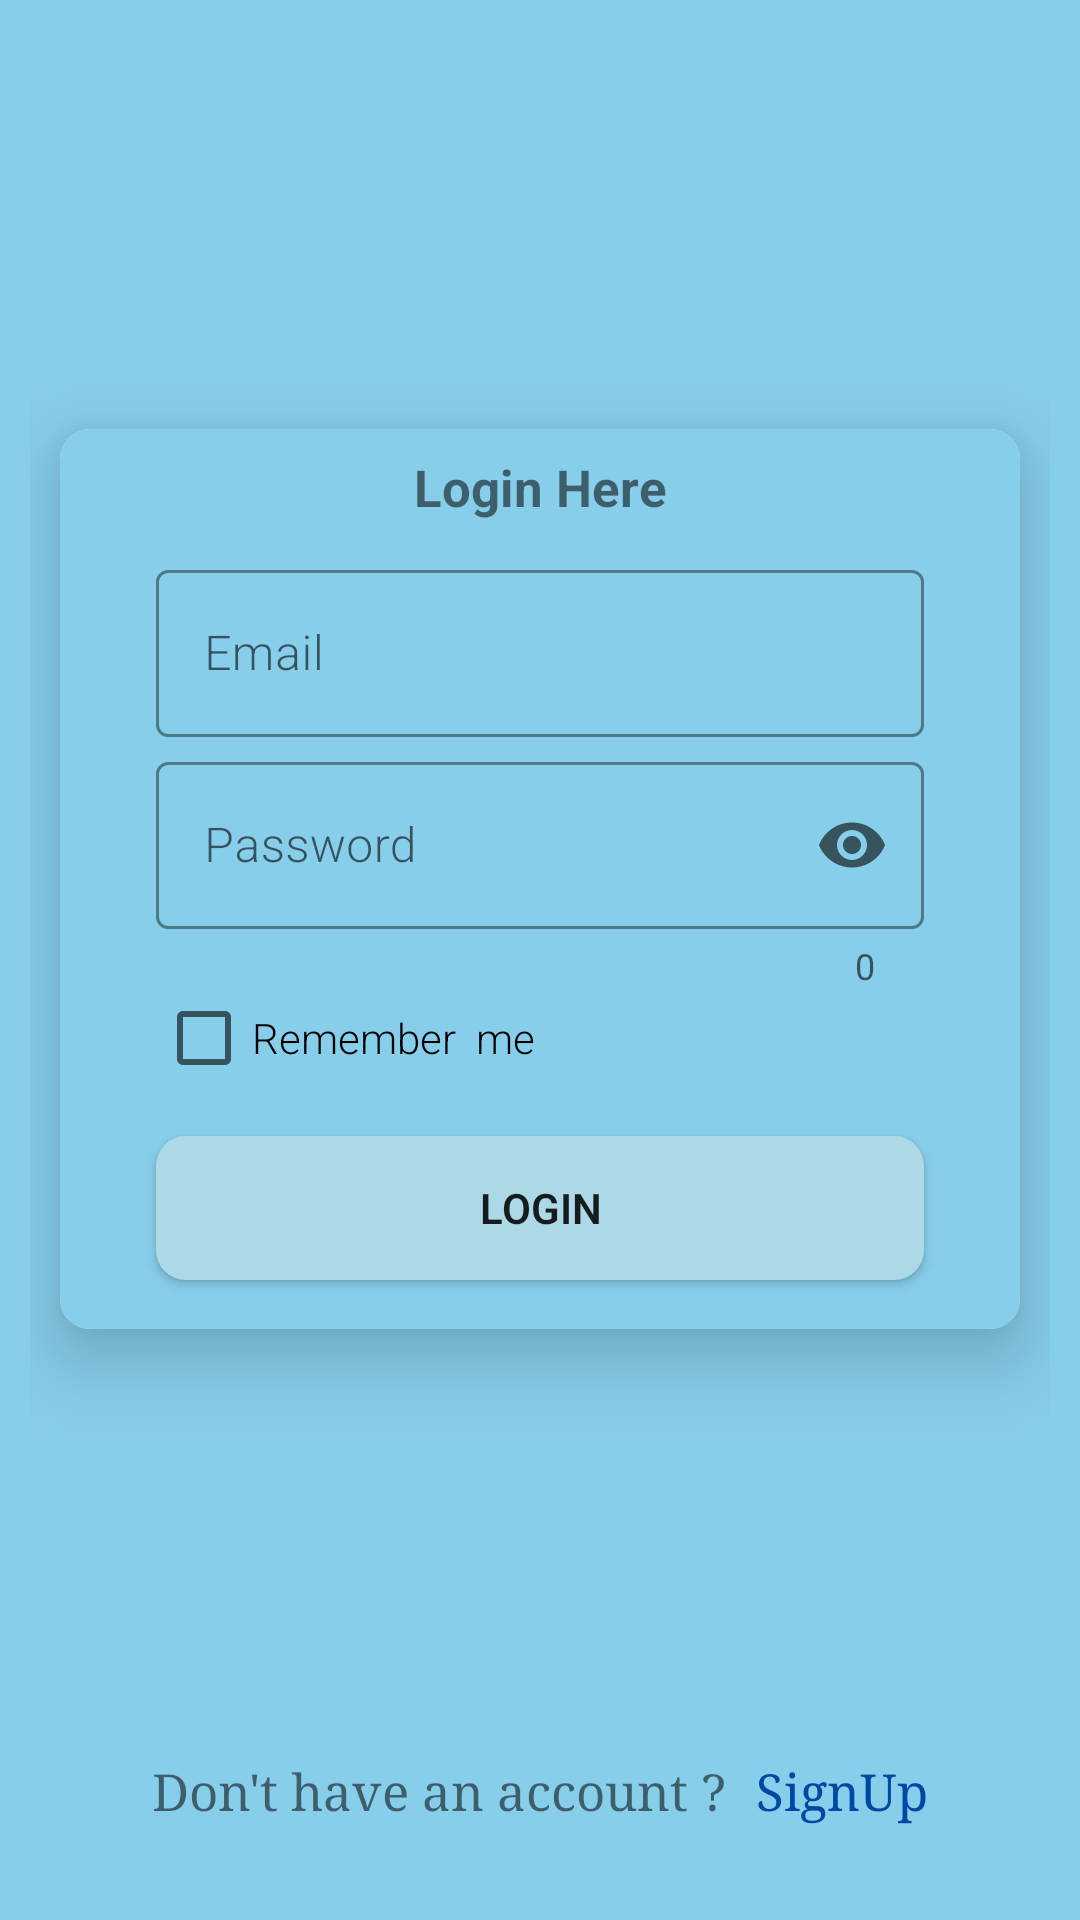

This screen was rendered from an Android layout file. Write that file and the resources it references.
<!-- AndroidManifest.xml: application theme Theme.FriendsBook -->
<!-- res/layout/activity_main.xml -->
<?xml version="1.0" encoding="utf-8"?>
<androidx.constraintlayout.widget.ConstraintLayout xmlns:android="http://schemas.android.com/apk/res/android"
    xmlns:app="http://schemas.android.com/apk/res-auto"
    xmlns:tools="http://schemas.android.com/tools"
    android:layout_width="match_parent"
    android:layout_height="match_parent"
    android:animateLayoutChanges="true"
    android:background="@color/sky_blue"
    android:paddingLeft="10dp"
    android:paddingRight="10dp"
    tools:context=".MainActivity">

    <androidx.cardview.widget.CardView

        android:layout_width="match_parent"
        android:layout_height="300dp"
        android:layout_marginStart="10dp"
        android:layout_marginEnd="10dp"
        app:cardCornerRadius="10dp"
        app:cardElevation="15dp"
        app:layout_constraintBottom_toTopOf="@+id/linearLayout2"
        app:layout_constraintEnd_toEndOf="parent"
        app:layout_constraintStart_toStartOf="parent"
        app:layout_constraintTop_toTopOf="parent">

        <androidx.constraintlayout.widget.ConstraintLayout
            android:layout_width="match_parent"
            android:layout_height="match_parent"
            android:background="@color/sky_blue">

            <com.google.android.material.textfield.TextInputLayout
                android:id="@+id/textInputLayout2"
                style="@style/Widget.MaterialComponents.TextInputLayout.OutlinedBox"
                android:layout_width="match_parent"
                android:layout_height="wrap_content"
                android:layout_marginStart="32dp"
                android:layout_marginEnd="32dp"
                app:boxStrokeColor="@color/black"
                app:counterEnabled="true"
                app:endIconMode="password_toggle"
                app:hintTextAppearance="@style/TextAppearance.AppCompat.Medium"
                app:hintTextColor="@color/black"
                app:layout_constraintEnd_toEndOf="parent"
                app:layout_constraintStart_toStartOf="parent"
                app:layout_constraintTop_toBottomOf="@+id/inputLayout">

                <com.google.android.material.textfield.TextInputEditText
                    android:id="@+id/inputPassword"
                    android:layout_width="match_parent"
                    android:layout_height="wrap_content"
                    android:fontFamily="sans-serif-light"


                    android:hint="Password"

                    android:inputType="textPassword"
                    android:maxLength="7" />
            </com.google.android.material.textfield.TextInputLayout>

            <TextView
                android:id="@+id/textView2"
                android:layout_width="wrap_content"
                android:layout_height="wrap_content"
                android:layout_marginTop="8dp"
                android:text="Login Here"
                android:textSize="17sp"
                android:textStyle="bold"
                app:layout_constraintEnd_toEndOf="parent"
                app:layout_constraintStart_toStartOf="parent"
                app:layout_constraintTop_toTopOf="parent" />

            <Button
                android:id="@+id/btnLogin"
                android:layout_width="0dp"
                android:layout_height="wrap_content"
                android:layout_marginStart="32dp"
                android:layout_marginTop="16dp"
                android:layout_marginEnd="32dp"
                android:layout_marginBottom="16dp"
                android:background="@drawable/background_btn"
                android:drawablePadding="10dp"
                android:fontFamily="sans-serif-light"
                android:text="Login"
                android:textStyle="bold"
                app:layout_constraintBottom_toBottomOf="parent"
                app:layout_constraintEnd_toEndOf="parent"
                app:layout_constraintStart_toStartOf="parent"
                app:layout_constraintTop_toBottomOf="@+id/checkBox" />

            <CheckBox
                android:id="@+id/checkBox"
                android:layout_width="wrap_content"
                android:layout_height="wrap_content"
                android:layout_marginStart="32dp"
                android:fontFamily="sans-serif-light"
                android:text="Remember  me"
                app:layout_constraintStart_toStartOf="parent"
                app:layout_constraintTop_toBottomOf="@+id/textInputLayout2" />

            <com.google.android.material.textfield.TextInputLayout
                android:id="@+id/inputLayout"
                style="@style/Widget.MaterialComponents.TextInputLayout.OutlinedBox"
                android:layout_width="match_parent"
                android:layout_height="wrap_content"
                android:layout_marginStart="32dp"
                android:layout_marginTop="8dp"
                android:layout_marginEnd="32dp"
                app:boxStrokeColor="@color/black"
                app:endIconMode="clear_text"
                app:hintTextAppearance="@style/TextAppearance.AppCompat.Medium"
                app:hintTextColor="@color/black"
                app:layout_constraintEnd_toEndOf="parent"
                app:layout_constraintStart_toStartOf="parent"
                app:layout_constraintTop_toBottomOf="@+id/textView2">

                <com.google.android.material.textfield.TextInputEditText
                    android:id="@+id/inputEmail"
                    android:layout_width="match_parent"
                    android:layout_height="wrap_content"
                    android:fontFamily="sans-serif-light"
                    android:hint="Email"
                    android:inputType="textEmailAddress" />
            </com.google.android.material.textfield.TextInputLayout>
        </androidx.constraintlayout.widget.ConstraintLayout>
    </androidx.cardview.widget.CardView>

    <LinearLayout
        android:id="@+id/linearLayout2"
        android:layout_width="match_parent"
        android:layout_height="wrap_content"
        android:layout_marginBottom="32dp"
        android:orientation="horizontal"
        app:layout_constraintBottom_toBottomOf="parent">

        <TextView
            android:id="@+id/textView4"
            android:layout_width="wrap_content"
            android:layout_height="wrap_content"
            android:layout_weight="1"
            android:fontFamily="serif"
            android:gravity="right"
            android:text="Don't have an account ?"
            android:textSize="17sp" />

        <TextView
            android:id="@+id/textView5"
            android:layout_width="wrap_content"
            android:layout_height="wrap_content"
            android:layout_weight="1"
            android:background="?android:selectableItemBackground"
            android:fontFamily="serif"

            android:paddingLeft="10dp"
            android:text="SignUp"
            android:textColor="@color/primary_color"
            android:textSize="17sp" />
    </LinearLayout>

</androidx.constraintlayout.widget.ConstraintLayout>
<!-- resources referenced by this layout -->
<resources>
  <color name="black">#FF000000</color>
  <color name="primary_color">#0148a4</color>
  <color name="sky_blue">#87CEEB</color>
  <!-- drawable background_btn (drawable) -->
  <?xml version="1.0" encoding="utf-8"?>
  <ripple xmlns:android="http://schemas.android.com/apk/res/android" android:color="@color/primary_color">
  
      <item>
          <shape android:shape="rectangle">
              <corners android:radius="10dp"/>
  
  
              <solid android:color="@color/light_blue"/>
          </shape>
      </item>
  
  
  </ripple>
  <style name="Theme.FriendsBook" parent="Theme.MaterialComponents.DayNight.NoActionBar.Bridge">
          
          <item name="colorPrimary">@color/sky_blue</item>
          <item name="colorPrimaryVariant">@color/sky_blue</item>
          <item name="colorOnPrimary">@color/white</item>
          
          <item name="colorSecondary">@color/teal_200</item>
          <item name="colorSecondaryVariant">@color/teal_700</item>
          <item name="colorOnSecondary">@color/black</item>
          
          <item name="android:statusBarColor" tools:targetApi="l">?attr/colorPrimaryVariant</item>
          
      </style>
  <color name="light_blue">#ADD8E6</color>
  <color name="white">#FFFFFFFF</color>
  <color name="teal_200">#FF03DAC5</color>
  <color name="teal_700">#FF018786</color>
</resources>
